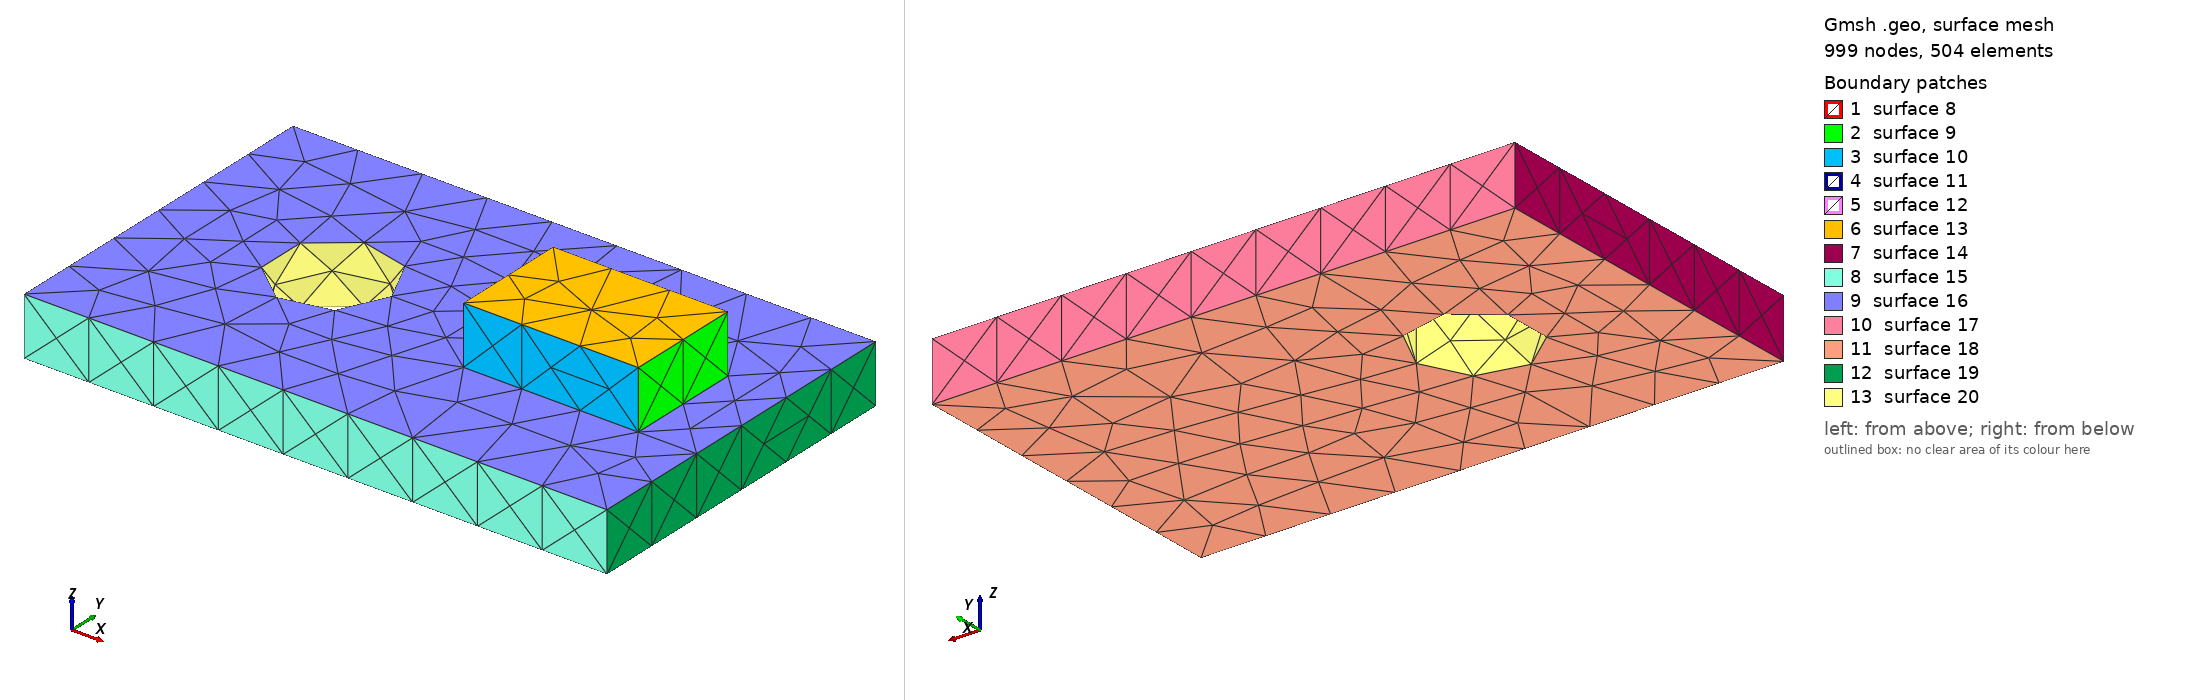

Gmsh geometry script, surface-meshed: 999 nodes, 504 surface elements. Boundary patches (legend numbers): 1 surface 8, 2 surface 9, 3 surface 10, 4 surface 11, 5 surface 12, 6 surface 13, 7 surface 14, 8 surface 15, 9 surface 16, 10 surface 17, 11 surface 18, 12 surface 19, 13 surface 20. Left view from above one corner, right view from below the opposite corner. The script declares no physical surfaces, so the legend lists its geometric surfaces. The drawing asked Gmsh for element sizes between 1% and 20% of the model's largest extent; the script's own settings can give other sizes.

=== plate.geo (drawn) ===
// The geometry of the CalculiX reference of grid-plate-hole-ccx: a steel plate with a round
// hole and a copper pad on its top. The 2 volumes share the nodes of their common face.
//   gmsh plate.geo -3 -setnumber H 0.002 -o mesh.inp
SetFactory("OpenCASCADE");
DefineConstant[ H = 0.002 ];
Box(1) = {0, 0, 0, 0.1, 0.06, 0.01};
Cylinder(2) = {0.03, 0.03, 0, 0, 0, 0.01, 0.01};
BooleanDifference(3) = { Volume{1}; Delete; }{ Volume{2}; Delete; };
Box(4) = {0.06, 0.02, 0.01, 0.03, 0.02, 0.01};
v() = BooleanFragments{ Volume{3, 4}; Delete; }{};
Physical Volume("PLATE") = {Volume In BoundingBox{-1e-6, -1e-6, -1e-6, 0.1 + 1e-6, 0.06 + 1e-6, 0.01 + 1e-6}};
Physical Volume("PAD") = {Volume In BoundingBox{0.06 - 1e-6, 0.02 - 1e-6, 0.01 - 1e-6, 0.09 + 1e-6, 0.04 + 1e-6, 0.02 + 1e-6}};
Mesh.MeshSizeMax = H;
Mesh.MeshSizeMin = H / 4;
Mesh.ElementOrder = 2;
Mesh.SecondOrderLinear = 0;
Mesh.SaveAll = 0;
